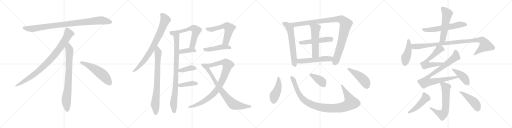
t = 0.00 s
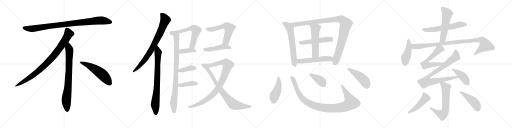
t = 5.26 s
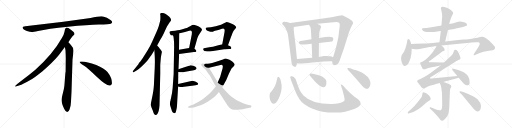
t = 10.52 s
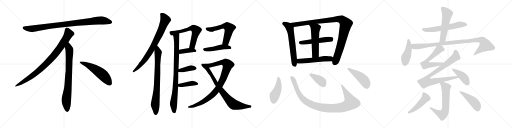
t = 15.78 s
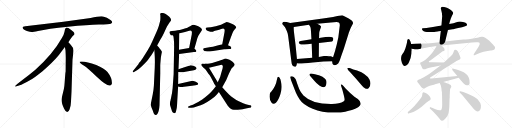
t = 21.04 s
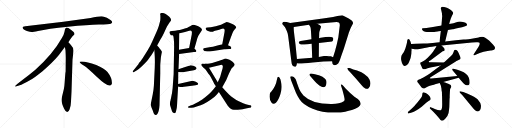
t = 26.30 s

The animated SVG that drew these frames (rendered in a browser with its animation timeline set to each time). Animation: 34 CSS @keyframes rules; one cycle of 26.30 s.

<svg version="1.1" viewBox="0 0 4096 1024" xmlns="http://www.w3.org/2000/svg">
  <g stroke="lightgray" stroke-dasharray="1,1" stroke-width="1" transform="scale(4, 4)">
    <line x1="0" y1="0" x2="256" y2="256"></line>
    <line x1="256" y1="0" x2="0" y2="256"></line>
    <line x1="128" y1="0" x2="128" y2="256"></line>
    <line x1="0" y1="128" x2="256" y2="128"></line>
    <line x1="256" y1="0" x2="512" y2="256"></line>
    <line x1="512" y1="0" x2="256" y2="256"></line>
    <line x1="384" y1="0" x2="384" y2="256"></line>
    <line x1="256" y1="128" x2="512" y2="128"></line>
    <line x1="512" y1="0" x2="768" y2="256"></line>
    <line x1="768" y1="0" x2="512" y2="256"></line>
    <line x1="640" y1="0" x2="640" y2="256"></line>
    <line x1="512" y1="128" x2="768" y2="128"></line>
    <line x1="768" y1="0" x2="1024" y2="256"></line>
    <line x1="1024" y1="0" x2="768" y2="256"></line>
    <line x1="896" y1="0" x2="896" y2="256"></line>
    <line x1="768" y1="128" x2="1024" y2="128"></line>
  </g>
<g transform="scale(1, -1) translate(0, -850)">
   <style type="text/css">
    @keyframes keyframes0 {
      from {
       stroke: black;
       stroke-dashoffset: 952;
       stroke-width: 128;
       }
       76% {
       animation-timing-function: step-end;
       stroke: black;
       stroke-dashoffset: 0;
       stroke-width: 128;
       }
       to {
       stroke: black;
       stroke-width: 1024;
       }
       }
       #make-me-a-hanzi-animation-0 {
         animation: keyframes0 1.024740s both;
         animation-delay: 0.000000s;
         animation-timing-function: linear;
       }
    @keyframes keyframes1 {
      from {
       stroke: black;
       stroke-dashoffset: 897;
       stroke-width: 128;
       }
       74% {
       animation-timing-function: step-end;
       stroke: black;
       stroke-dashoffset: 0;
       stroke-width: 128;
       }
       to {
       stroke: black;
       stroke-width: 1024;
       }
       }
       #make-me-a-hanzi-animation-1 {
         animation: keyframes1 0.979980s both;
         animation-delay: 1.024740s;
         animation-timing-function: linear;
       }
    @keyframes keyframes2 {
      from {
       stroke: black;
       stroke-dashoffset: 792;
       stroke-width: 128;
       }
       72% {
       animation-timing-function: step-end;
       stroke: black;
       stroke-dashoffset: 0;
       stroke-width: 128;
       }
       to {
       stroke: black;
       stroke-width: 1024;
       }
       }
       #make-me-a-hanzi-animation-2 {
         animation: keyframes2 0.894531s both;
         animation-delay: 2.004720s;
         animation-timing-function: linear;
       }
    @keyframes keyframes3 {
      from {
       stroke: black;
       stroke-dashoffset: 548;
       stroke-width: 128;
       }
       64% {
       animation-timing-function: step-end;
       stroke: black;
       stroke-dashoffset: 0;
       stroke-width: 128;
       }
       to {
       stroke: black;
       stroke-width: 1024;
       }
       }
       #make-me-a-hanzi-animation-3 {
         animation: keyframes3 0.695964s both;
         animation-delay: 2.899251s;
         animation-timing-function: linear;
       }
    @keyframes keyframes4 {
      from {
       stroke: black;
       stroke-dashoffset: 800;
       stroke-width: 128;
       }
       72% {
       animation-timing-function: step-end;
       stroke: black;
       stroke-dashoffset: 0;
       stroke-width: 128;
       }
       to {
       stroke: black;
       stroke-width: 1024;
       }
       }
       #make-me-a-hanzi-animation-4 {
         animation: keyframes4 0.901042s both;
         animation-delay: 3.595215s;
         animation-timing-function: linear;
       }
    @keyframes keyframes5 {
      from {
       stroke: black;
       stroke-dashoffset: 793;
       stroke-width: 128;
       }
       72% {
       animation-timing-function: step-end;
       stroke: black;
       stroke-dashoffset: 0;
       stroke-width: 128;
       }
       to {
       stroke: black;
       stroke-width: 1024;
       }
       }
       #make-me-a-hanzi-animation-5 {
         animation: keyframes5 0.895345s both;
         animation-delay: 4.496257s;
         animation-timing-function: linear;
       }
    @keyframes keyframes6 {
      from {
       stroke: black;
       stroke-dashoffset: 886;
       stroke-width: 128;
       }
       74% {
       animation-timing-function: step-end;
       stroke: black;
       stroke-dashoffset: 0;
       stroke-width: 128;
       }
       to {
       stroke: black;
       stroke-width: 1024;
       }
       }
       #make-me-a-hanzi-animation-6 {
         animation: keyframes6 0.971029s both;
         animation-delay: 5.391602s;
         animation-timing-function: linear;
       }
    @keyframes keyframes7 {
      from {
       stroke: black;
       stroke-dashoffset: 619;
       stroke-width: 128;
       }
       67% {
       animation-timing-function: step-end;
       stroke: black;
       stroke-dashoffset: 0;
       stroke-width: 128;
       }
       to {
       stroke: black;
       stroke-width: 1024;
       }
       }
       #make-me-a-hanzi-animation-7 {
         animation: keyframes7 0.753743s both;
         animation-delay: 6.362631s;
         animation-timing-function: linear;
       }
    @keyframes keyframes8 {
      from {
       stroke: black;
       stroke-dashoffset: 387;
       stroke-width: 128;
       }
       56% {
       animation-timing-function: step-end;
       stroke: black;
       stroke-dashoffset: 0;
       stroke-width: 128;
       }
       to {
       stroke: black;
       stroke-width: 1024;
       }
       }
       #make-me-a-hanzi-animation-8 {
         animation: keyframes8 0.564941s both;
         animation-delay: 7.116374s;
         animation-timing-function: linear;
       }
    @keyframes keyframes9 {
      from {
       stroke: black;
       stroke-dashoffset: 390;
       stroke-width: 128;
       }
       56% {
       animation-timing-function: step-end;
       stroke: black;
       stroke-dashoffset: 0;
       stroke-width: 128;
       }
       to {
       stroke: black;
       stroke-width: 1024;
       }
       }
       #make-me-a-hanzi-animation-9 {
         animation: keyframes9 0.567383s both;
         animation-delay: 7.681315s;
         animation-timing-function: linear;
       }
    @keyframes keyframes10 {
      from {
       stroke: black;
       stroke-dashoffset: 401;
       stroke-width: 128;
       }
       57% {
       animation-timing-function: step-end;
       stroke: black;
       stroke-dashoffset: 0;
       stroke-width: 128;
       }
       to {
       stroke: black;
       stroke-width: 1024;
       }
       }
       #make-me-a-hanzi-animation-10 {
         animation: keyframes10 0.576335s both;
         animation-delay: 8.248698s;
         animation-timing-function: linear;
       }
    @keyframes keyframes11 {
      from {
       stroke: black;
       stroke-dashoffset: 581;
       stroke-width: 128;
       }
       65% {
       animation-timing-function: step-end;
       stroke: black;
       stroke-dashoffset: 0;
       stroke-width: 128;
       }
       to {
       stroke: black;
       stroke-width: 1024;
       }
       }
       #make-me-a-hanzi-animation-11 {
         animation: keyframes11 0.722819s both;
         animation-delay: 8.825033s;
         animation-timing-function: linear;
       }
    @keyframes keyframes12 {
      from {
       stroke: black;
       stroke-dashoffset: 468;
       stroke-width: 128;
       }
       60% {
       animation-timing-function: step-end;
       stroke: black;
       stroke-dashoffset: 0;
       stroke-width: 128;
       }
       to {
       stroke: black;
       stroke-width: 1024;
       }
       }
       #make-me-a-hanzi-animation-12 {
         animation: keyframes12 0.630859s both;
         animation-delay: 9.547852s;
         animation-timing-function: linear;
       }
    @keyframes keyframes13 {
      from {
       stroke: black;
       stroke-dashoffset: 927;
       stroke-width: 128;
       }
       75% {
       animation-timing-function: step-end;
       stroke: black;
       stroke-dashoffset: 0;
       stroke-width: 128;
       }
       to {
       stroke: black;
       stroke-width: 1024;
       }
       }
       #make-me-a-hanzi-animation-13 {
         animation: keyframes13 1.004395s both;
         animation-delay: 10.178711s;
         animation-timing-function: linear;
       }
    @keyframes keyframes14 {
      from {
       stroke: black;
       stroke-dashoffset: 800;
       stroke-width: 128;
       }
       72% {
       animation-timing-function: step-end;
       stroke: black;
       stroke-dashoffset: 0;
       stroke-width: 128;
       }
       to {
       stroke: black;
       stroke-width: 1024;
       }
       }
       #make-me-a-hanzi-animation-14 {
         animation: keyframes14 0.901042s both;
         animation-delay: 11.183106s;
         animation-timing-function: linear;
       }
    @keyframes keyframes15 {
      from {
       stroke: black;
       stroke-dashoffset: 620;
       stroke-width: 128;
       }
       67% {
       animation-timing-function: step-end;
       stroke: black;
       stroke-dashoffset: 0;
       stroke-width: 128;
       }
       to {
       stroke: black;
       stroke-width: 1024;
       }
       }
       #make-me-a-hanzi-animation-15 {
         animation: keyframes15 0.754557s both;
         animation-delay: 12.084148s;
         animation-timing-function: linear;
       }
    @keyframes keyframes16 {
      from {
       stroke: black;
       stroke-dashoffset: 1036;
       stroke-width: 128;
       }
       77% {
       animation-timing-function: step-end;
       stroke: black;
       stroke-dashoffset: 0;
       stroke-width: 128;
       }
       to {
       stroke: black;
       stroke-width: 1024;
       }
       }
       #make-me-a-hanzi-animation-16 {
         animation: keyframes16 1.093099s both;
         animation-delay: 12.838705s;
         animation-timing-function: linear;
       }
    @keyframes keyframes17 {
      from {
       stroke: black;
       stroke-dashoffset: 509;
       stroke-width: 128;
       }
       62% {
       animation-timing-function: step-end;
       stroke: black;
       stroke-dashoffset: 0;
       stroke-width: 128;
       }
       to {
       stroke: black;
       stroke-width: 1024;
       }
       }
       #make-me-a-hanzi-animation-17 {
         animation: keyframes17 0.664225s both;
         animation-delay: 13.931804s;
         animation-timing-function: linear;
       }
    @keyframes keyframes18 {
      from {
       stroke: black;
       stroke-dashoffset: 539;
       stroke-width: 128;
       }
       64% {
       animation-timing-function: step-end;
       stroke: black;
       stroke-dashoffset: 0;
       stroke-width: 128;
       }
       to {
       stroke: black;
       stroke-width: 1024;
       }
       }
       #make-me-a-hanzi-animation-18 {
         animation: keyframes18 0.688639s both;
         animation-delay: 14.596029s;
         animation-timing-function: linear;
       }
    @keyframes keyframes19 {
      from {
       stroke: black;
       stroke-dashoffset: 539;
       stroke-width: 128;
       }
       64% {
       animation-timing-function: step-end;
       stroke: black;
       stroke-dashoffset: 0;
       stroke-width: 128;
       }
       to {
       stroke: black;
       stroke-width: 1024;
       }
       }
       #make-me-a-hanzi-animation-19 {
         animation: keyframes19 0.688639s both;
         animation-delay: 15.284668s;
         animation-timing-function: linear;
       }
    @keyframes keyframes20 {
      from {
       stroke: black;
       stroke-dashoffset: 447;
       stroke-width: 128;
       }
       59% {
       animation-timing-function: step-end;
       stroke: black;
       stroke-dashoffset: 0;
       stroke-width: 128;
       }
       to {
       stroke: black;
       stroke-width: 1024;
       }
       }
       #make-me-a-hanzi-animation-20 {
         animation: keyframes20 0.613770s both;
         animation-delay: 15.973307s;
         animation-timing-function: linear;
       }
    @keyframes keyframes21 {
      from {
       stroke: black;
       stroke-dashoffset: 1027;
       stroke-width: 128;
       }
       77% {
       animation-timing-function: step-end;
       stroke: black;
       stroke-dashoffset: 0;
       stroke-width: 128;
       }
       to {
       stroke: black;
       stroke-width: 1024;
       }
       }
       #make-me-a-hanzi-animation-21 {
         animation: keyframes21 1.085775s both;
         animation-delay: 16.587077s;
         animation-timing-function: linear;
       }
    @keyframes keyframes22 {
      from {
       stroke: black;
       stroke-dashoffset: 385;
       stroke-width: 128;
       }
       56% {
       animation-timing-function: step-end;
       stroke: black;
       stroke-dashoffset: 0;
       stroke-width: 128;
       }
       to {
       stroke: black;
       stroke-width: 1024;
       }
       }
       #make-me-a-hanzi-animation-22 {
         animation: keyframes22 0.563314s both;
         animation-delay: 17.672852s;
         animation-timing-function: linear;
       }
    @keyframes keyframes23 {
      from {
       stroke: black;
       stroke-dashoffset: 468;
       stroke-width: 128;
       }
       60% {
       animation-timing-function: step-end;
       stroke: black;
       stroke-dashoffset: 0;
       stroke-width: 128;
       }
       to {
       stroke: black;
       stroke-width: 1024;
       }
       }
       #make-me-a-hanzi-animation-23 {
         animation: keyframes23 0.630859s both;
         animation-delay: 18.236166s;
         animation-timing-function: linear;
       }
    @keyframes keyframes24 {
      from {
       stroke: black;
       stroke-dashoffset: 600;
       stroke-width: 128;
       }
       66% {
       animation-timing-function: step-end;
       stroke: black;
       stroke-dashoffset: 0;
       stroke-width: 128;
       }
       to {
       stroke: black;
       stroke-width: 1024;
       }
       }
       #make-me-a-hanzi-animation-24 {
         animation: keyframes24 0.738281s both;
         animation-delay: 18.867025s;
         animation-timing-function: linear;
       }
    @keyframes keyframes25 {
      from {
       stroke: black;
       stroke-dashoffset: 547;
       stroke-width: 128;
       }
       64% {
       animation-timing-function: step-end;
       stroke: black;
       stroke-dashoffset: 0;
       stroke-width: 128;
       }
       to {
       stroke: black;
       stroke-width: 1024;
       }
       }
       #make-me-a-hanzi-animation-25 {
         animation: keyframes25 0.695150s both;
         animation-delay: 19.605306s;
         animation-timing-function: linear;
       }
    @keyframes keyframes26 {
      from {
       stroke: black;
       stroke-dashoffset: 455;
       stroke-width: 128;
       }
       60% {
       animation-timing-function: step-end;
       stroke: black;
       stroke-dashoffset: 0;
       stroke-width: 128;
       }
       to {
       stroke: black;
       stroke-width: 1024;
       }
       }
       #make-me-a-hanzi-animation-26 {
         animation: keyframes26 0.620280s both;
         animation-delay: 20.300456s;
         animation-timing-function: linear;
       }
    @keyframes keyframes27 {
      from {
       stroke: black;
       stroke-dashoffset: 987;
       stroke-width: 128;
       }
       76% {
       animation-timing-function: step-end;
       stroke: black;
       stroke-dashoffset: 0;
       stroke-width: 128;
       }
       to {
       stroke: black;
       stroke-width: 1024;
       }
       }
       #make-me-a-hanzi-animation-27 {
         animation: keyframes27 1.053223s both;
         animation-delay: 20.920736s;
         animation-timing-function: linear;
       }
    @keyframes keyframes28 {
      from {
       stroke: black;
       stroke-dashoffset: 598;
       stroke-width: 128;
       }
       66% {
       animation-timing-function: step-end;
       stroke: black;
       stroke-dashoffset: 0;
       stroke-width: 128;
       }
       to {
       stroke: black;
       stroke-width: 1024;
       }
       }
       #make-me-a-hanzi-animation-28 {
         animation: keyframes28 0.736654s both;
         animation-delay: 21.973959s;
         animation-timing-function: linear;
       }
    @keyframes keyframes29 {
      from {
       stroke: black;
       stroke-dashoffset: 880;
       stroke-width: 128;
       }
       74% {
       animation-timing-function: step-end;
       stroke: black;
       stroke-dashoffset: 0;
       stroke-width: 128;
       }
       to {
       stroke: black;
       stroke-width: 1024;
       }
       }
       #make-me-a-hanzi-animation-29 {
         animation: keyframes29 0.966146s both;
         animation-delay: 22.710613s;
         animation-timing-function: linear;
       }
    @keyframes keyframes30 {
      from {
       stroke: black;
       stroke-dashoffset: 415;
       stroke-width: 128;
       }
       57% {
       animation-timing-function: step-end;
       stroke: black;
       stroke-dashoffset: 0;
       stroke-width: 128;
       }
       to {
       stroke: black;
       stroke-width: 1024;
       }
       }
       #make-me-a-hanzi-animation-30 {
         animation: keyframes30 0.587728s both;
         animation-delay: 23.676759s;
         animation-timing-function: linear;
       }
    @keyframes keyframes31 {
      from {
       stroke: black;
       stroke-dashoffset: 645;
       stroke-width: 128;
       }
       68% {
       animation-timing-function: step-end;
       stroke: black;
       stroke-dashoffset: 0;
       stroke-width: 128;
       }
       to {
       stroke: black;
       stroke-width: 1024;
       }
       }
       #make-me-a-hanzi-animation-31 {
         animation: keyframes31 0.774902s both;
         animation-delay: 24.264487s;
         animation-timing-function: linear;
       }
    @keyframes keyframes32 {
      from {
       stroke: black;
       stroke-dashoffset: 476;
       stroke-width: 128;
       }
       61% {
       animation-timing-function: step-end;
       stroke: black;
       stroke-dashoffset: 0;
       stroke-width: 128;
       }
       to {
       stroke: black;
       stroke-width: 1024;
       }
       }
       #make-me-a-hanzi-animation-32 {
         animation: keyframes32 0.637370s both;
         animation-delay: 25.039389s;
         animation-timing-function: linear;
       }
    @keyframes keyframes33 {
      from {
       stroke: black;
       stroke-dashoffset: 453;
       stroke-width: 128;
       }
       60% {
       animation-timing-function: step-end;
       stroke: black;
       stroke-dashoffset: 0;
       stroke-width: 128;
       }
       to {
       stroke: black;
       stroke-width: 1024;
       }
       }
       #make-me-a-hanzi-animation-33 {
         animation: keyframes33 0.618652s both;
         animation-delay: 25.676759s;
         animation-timing-function: linear;
       }
</style>
<path d="M 725.0 705.5 L 507.0 676.5 L 202.0 639.5 Q 169.0 636.5 186.0 618.5 Q 194.0 611.5 215.0 602.5 Q 243.0 594.5 252.0 593.5 Q 262.0 592.5 304.0 601.5 Q 382.0 620.5 544.0 636.5 Q 706.0 651.5 791.0 653.5 Q 876.0 655.5 886.0 660.5 Q 908.0 670.5 887.0 687.5 Q 855.0 714.5 824.0 718.5 Q 794.0 722.5 725.0 705.5 Z" fill="lightgray"></path> 
<path d="M 547.0 511.5 Q 575.0 554.5 582.0 561.5 L 593.0 571.5 Q 596.0 574.5 596.0 580.5 Q 596.0 585.5 589.0 593.5 Q 571.0 610.5 547.0 625.5 Q 536.0 630.5 532.0 629.5 L 527.0 626.5 Q 525.0 625.5 523.0 621.5 Q 521.0 616.5 520.0 615.5 L 516.0 595.5 Q 513.0 576.5 495.0 545.5 Q 423.0 417.5 283.0 291.5 Q 234.0 250.5 179.0 209.5 Q 125.0 168.5 123.0 163.5 Q 116.0 153.5 133.0 159.5 L 158.0 167.5 Q 178.0 172.5 246.0 211.5 Q 267.0 222.5 340.0 280.5 Q 421.0 348.5 471.0 409.5 L 519.0 473.5 L 547.0 511.5 Z" fill="lightgray"></path> 
<path d="M 572.0 115.5 L 580.0 371.5 L 586.0 423.5 Q 588.0 439.5 588.0 446.5 Q 588.0 467.5 570.0 485.5 Q 568.0 490.5 547.0 511.5 C 526.0 533.5 514.0 503.5 519.0 473.5 L 524.0 445.5 Q 526.0 404.5 526.0 383.5 L 525.0 277.5 Q 523.0 271.5 521.0 241.5 L 517.0 188.5 Q 515.0 155.5 511.0 137.5 L 496.0 75.5 Q 488.0 47.5 497.0 22.5 L 499.0 13.5 Q 501.0 7.5 513.0 -19.5 Q 526.0 -46.5 538.0 -45.5 Q 550.0 -44.5 557.0 -23.5 L 565.0 6.5 Q 568.0 29.5 569.0 57.5 L 572.0 115.5 Z" fill="lightgray"></path> 
<path d="M 637.0 354.5 Q 640.0 343.5 670.0 325.5 Q 700.0 306.5 776.0 233.5 Q 853.0 160.5 880.0 165.5 Q 890.0 166.5 895.0 180.5 Q 899.0 224.5 860.0 274.5 Q 835.0 304.5 770.0 330.5 Q 687.0 361.5 649.0 358.5 Q 636.0 358.5 637.0 354.5 Z" fill="lightgray"></path> 
<path d="M 1257.0 486.0 L 1282.0 532.0 Q 1299.0 559.0 1309.0 580.0 L 1330.0 627.0 Q 1336.0 643.0 1346.0 655.0 Q 1347.0 659.0 1359.0 675.0 Q 1368.0 683.0 1368.0 688.0 Q 1370.0 695.0 1364.0 705.0 Q 1356.0 716.0 1342.0 726.0 Q 1321.0 741.0 1317.0 742.0 Q 1311.0 745.0 1299.0 747.0 Q 1294.0 747.0 1286.0 745.0 Q 1282.0 744.0 1281.0 737.0 L 1283.0 729.0 L 1283.0 717.0 Q 1284.0 710.0 1282.0 687.0 L 1271.0 645.0 Q 1264.0 622.0 1250.0 590.0 L 1217.0 517.0 Q 1200.0 478.0 1179.0 445.0 L 1141.0 385.0 L 1127.0 365.0 Q 1125.0 361.0 1121.0 357.0 L 1113.0 348.0 L 1107.0 337.0 L 1065.0 285.0 Q 1060.0 279.0 1063.0 274.0 Q 1064.0 269.0 1072.0 274.0 L 1099.0 291.0 Q 1108.0 296.0 1131.0 317.0 Q 1150.0 335.0 1171.0 357.0 Q 1182.0 368.0 1204.0 401.0 Q 1209.0 405.0 1235.0 449.0 L 1257.0 486.0 Z" fill="lightgray"></path> 
<path d="M 1272.0 471.0 L 1257.0 486.0 C 1236.0 507.0 1233.0 479.0 1235.0 449.0 L 1238.0 399.0 Q 1240.0 361.0 1238.0 311.0 L 1231.0 165.0 Q 1229.0 134.0 1222.0 96.0 L 1205.0 12.0 L 1212.0 -10.0 L 1222.0 -34.0 Q 1229.0 -57.0 1233.0 -61.0 Q 1240.0 -71.0 1246.0 -70.0 Q 1253.0 -70.0 1260.0 -60.0 Q 1266.0 -52.0 1271.0 -29.0 Q 1275.0 -8.0 1276.0 9.0 L 1282.0 263.0 L 1282.0 327.0 Q 1282.0 337.0 1285.0 369.0 Q 1286.0 392.0 1291.0 415.0 L 1295.0 435.0 Q 1296.0 436.0 1287.0 450.0 L 1274.0 467.0 L 1272.0 471.0 Z" fill="lightgray"></path> 
<path d="M 1383.0 568.0 Q 1387.0 566.0 1389.0 548.0 Q 1393.0 520.0 1393.0 477.0 L 1389.0 256.0 L 1381.0 145.0 Q 1378.0 112.0 1369.0 71.0 L 1365.0 53.0 Q 1364.0 45.0 1362.0 40.0 L 1361.0 35.0 Q 1358.0 16.0 1362.0 4.0 L 1371.0 -24.0 Q 1376.0 -43.0 1381.0 -48.0 L 1390.0 -54.0 Q 1396.0 -56.0 1397.0 -55.0 Q 1398.0 -56.0 1403.0 -52.0 Q 1406.0 -50.0 1409.0 -35.0 L 1414.0 -13.0 Q 1416.0 -4.0 1418.0 42.0 L 1425.0 159.0 L 1425.0 178.0 L 1426.0 274.0 L 1428.0 297.0 L 1433.0 419.0 L 1432.0 453.0 L 1435.0 585.0 C 1436.0 615.0 1374.0 597.0 1383.0 568.0 Z" fill="lightgray"></path> 
<path d="M 1485.0 624.0 L 1446.0 613.0 Q 1431.0 609.0 1375.0 602.0 Q 1360.0 600.0 1357.0 596.0 Q 1351.0 591.0 1364.0 573.0 Q 1367.0 569.0 1373.0 569.0 Q 1383.0 569.0 1383.0 568.0 C 1405.0 566.0 1406.0 579.0 1435.0 585.0 L 1455.0 589.0 Q 1459.0 589.0 1480.0 595.0 Q 1493.0 598.0 1507.0 603.0 Q 1525.0 608.0 1529.0 604.0 Q 1534.0 601.0 1535.0 594.0 Q 1536.0 593.0 1534.0 574.0 L 1513.0 467.0 C 1507.0 438.0 1547.0 432.0 1555.0 461.0 L 1576.0 535.0 Q 1578.0 545.0 1588.0 566.0 L 1610.0 601.0 Q 1617.0 608.0 1615.0 616.0 Q 1616.0 622.0 1600.0 633.0 Q 1587.0 643.0 1570.0 647.0 Q 1554.0 653.0 1545.0 652.0 L 1534.0 649.0 L 1521.0 640.0 Q 1507.0 632.0 1499.0 629.0 Q 1495.0 627.0 1485.0 624.0 Z" fill="lightgray"></path> 
<path d="M 1433.0 419.0 L 1551.0 434.0 Q 1568.0 434.0 1570.0 439.0 Q 1572.0 445.0 1568.0 449.0 Q 1565.0 456.0 1555.0 461.0 C 1537.0 471.0 1537.0 471.0 1513.0 467.0 L 1432.0 453.0 C 1402.0 448.0 1403.0 415.0 1433.0 419.0 Z" fill="lightgray"></path> 
<path d="M 1426.0 274.0 L 1443.0 273.0 Q 1453.0 271.0 1462.0 273.0 L 1505.0 280.0 L 1528.0 285.0 Q 1556.0 289.0 1563.0 293.0 L 1572.0 301.0 Q 1573.0 302.0 1570.0 311.0 Q 1566.0 318.0 1551.0 323.0 Q 1533.0 329.0 1524.0 328.0 L 1516.0 325.0 Q 1515.0 324.0 1513.0 324.0 L 1463.0 309.0 Q 1459.0 307.0 1457.0 307.0 L 1428.0 297.0 C 1400.0 287.0 1396.0 276.0 1426.0 274.0 Z" fill="lightgray"></path> 
<path d="M 1425.0 159.0 L 1440.0 155.0 Q 1448.0 153.0 1472.0 156.0 L 1536.0 165.0 Q 1571.0 169.0 1580.0 172.0 Q 1584.0 174.0 1585.0 178.0 Q 1586.0 181.0 1582.0 187.0 Q 1568.0 196.0 1561.0 199.0 Q 1544.0 205.0 1540.0 205.0 L 1425.0 178.0 C 1396.0 171.0 1396.0 167.0 1425.0 159.0 Z" fill="lightgray"></path> 
<path d="M 1796.0 593.0 L 1778.0 497.0 C 1772.0 468.0 1814.0 461.0 1824.0 489.0 L 1850.0 560.0 Q 1850.0 562.0 1852.0 565.0 L 1860.0 587.0 Q 1867.0 603.0 1877.0 614.0 L 1889.0 629.0 Q 1891.0 637.0 1883.0 643.0 Q 1875.0 650.0 1863.0 656.0 L 1835.0 669.0 Q 1819.0 674.0 1809.0 673.0 Q 1800.0 670.0 1792.0 665.0 L 1768.0 653.0 Q 1747.0 646.0 1726.0 641.0 L 1686.0 633.0 L 1660.0 631.0 Q 1647.0 629.0 1646.0 626.0 Q 1644.0 620.0 1648.0 614.0 Q 1651.0 606.0 1670.0 601.0 Q 1688.0 596.0 1697.0 597.0 Q 1701.0 596.0 1710.0 601.0 L 1720.0 604.0 Q 1728.0 607.0 1738.0 609.0 Q 1756.0 612.0 1764.0 617.0 Q 1786.0 625.0 1790.0 621.0 Q 1797.0 618.0 1797.0 611.0 Q 1798.0 611.0 1796.0 593.0 Z" fill="lightgray"></path> 
<path d="M 1778.0 497.0 L 1732.0 485.0 Q 1698.0 476.0 1687.0 475.0 L 1641.0 467.0 Q 1628.0 466.0 1626.0 461.0 Q 1624.0 457.0 1626.0 452.0 Q 1629.0 446.0 1637.0 443.0 Q 1647.0 440.0 1657.0 439.0 Q 1672.0 438.0 1679.0 439.0 L 1793.0 456.0 Q 1797.0 457.0 1801.0 457.0 L 1834.0 458.0 Q 1848.0 459.0 1850.0 463.0 Q 1852.0 468.0 1847.0 476.0 Q 1839.0 484.0 1824.0 489.0 L 1778.0 497.0 Z" fill="lightgray"></path> 
<path d="M 1727.0 160.0 L 1708.0 137.0 Q 1689.0 114.0 1670.0 96.0 Q 1648.0 76.0 1618.0 55.0 Q 1586.0 34.0 1566.0 25.0 Q 1542.0 12.0 1524.0 7.0 L 1511.0 1.0 Q 1503.0 -2.0 1505.0 -7.0 Q 1507.0 -14.0 1513.0 -12.0 L 1530.0 -11.0 Q 1545.0 -12.0 1574.0 -1.0 Q 1609.0 10.0 1629.0 19.0 Q 1650.0 29.0 1685.0 53.0 Q 1718.0 75.0 1729.0 89.0 Q 1736.0 96.0 1751.0 115.0 L 1778.0 152.0 L 1810.0 210.0 L 1832.0 263.0 Q 1846.0 292.0 1852.0 303.0 Q 1861.0 313.0 1866.0 317.0 Q 1875.0 324.0 1877.0 332.0 Q 1878.0 339.0 1868.0 349.0 Q 1862.0 357.0 1849.0 365.0 Q 1835.0 374.0 1824.0 377.0 Q 1810.0 383.0 1804.0 382.0 Q 1798.0 381.0 1784.0 375.0 Q 1765.0 368.0 1748.0 363.0 L 1710.0 351.0 Q 1701.0 347.0 1677.0 343.0 Q 1658.0 339.0 1646.0 340.0 C 1616.0 338.0 1643.0 302.0 1672.0 309.0 L 1764.0 330.0 Q 1775.0 333.0 1779.0 329.0 Q 1784.0 326.0 1782.0 313.0 Q 1782.0 304.0 1774.0 281.0 L 1761.0 235.0 L 1742.0 193.0 L 1727.0 160.0 Z" fill="lightgray"></path> 
<path d="M 1751.0 115.0 L 1822.0 5.0 Q 1838.0 -14.0 1846.0 -19.0 Q 1857.0 -25.0 1870.0 -27.0 Q 1881.0 -30.0 1902.0 -28.0 Q 1927.0 -26.0 1941.0 -23.0 Q 1957.0 -21.0 1976.0 -16.0 L 1996.0 -11.0 Q 2002.0 -11.0 2008.0 -7.0 Q 2012.0 -4.0 2011.0 0.0 Q 2011.0 8.0 2000.0 9.0 L 1982.0 13.0 Q 1970.0 14.0 1945.0 25.0 L 1906.0 42.0 Q 1891.0 50.0 1873.0 63.0 Q 1841.0 86.0 1834.0 93.0 L 1805.0 122.0 L 1785.0 144.0 Q 1780.0 149.0 1778.0 152.0 L 1742.0 193.0 L 1672.0 309.0 C 1657.0 335.0 1654.0 339.0 1646.0 340.0 Q 1634.0 340.0 1630.0 341.0 Q 1621.0 343.0 1617.0 341.0 Q 1612.0 339.0 1611.0 337.0 Q 1609.0 331.0 1612.0 327.0 Q 1615.0 322.0 1626.0 311.0 Q 1635.0 304.0 1646.0 293.0 L 1666.0 263.0 L 1679.0 246.0 L 1688.0 231.0 L 1708.0 192.0 Q 1709.0 184.0 1727.0 160.0 L 1751.0 115.0 Z" fill="lightgray"></path> 
<path d="M 2375.5 379.0 L 2364.5 491.0 L 2355.5 562.0 Q 2347.5 621.0 2350.5 635.0 C 2352.5 659.0 2350.5 660.0 2321.5 667.0 L 2293.5 674.0 Q 2270.5 679.0 2264.5 674.0 Q 2256.5 665.0 2257.5 661.0 Q 2258.5 656.0 2268.5 647.0 Q 2279.5 638.0 2287.5 618.0 Q 2296.5 598.0 2299.5 588.0 Q 2303.5 578.0 2308.5 537.0 L 2331.5 357.0 Q 2333.5 325.0 2352.5 319.0 Q 2361.5 313.0 2367.5 319.0 Q 2373.5 324.0 2375.5 344.0 L 2375.5 379.0 Z" fill="lightgray"></path> 
<path d="M 2718.5 648.0 L 2706.5 551.0 L 2693.5 493.0 Q 2681.5 443.0 2664.5 393.0 L 2656.5 361.0 L 2658.5 352.0 Q 2657.5 346.0 2661.5 338.0 Q 2677.5 317.0 2705.5 342.0 Q 2710.5 349.0 2718.5 368.0 Q 2733.5 415.0 2750.5 461.0 L 2790.5 589.0 Q 2804.5 630.0 2814.5 645.0 Q 2824.5 660.0 2824.5 664.0 Q 2824.5 684.0 2789.5 702.0 L 2758.5 718.0 Q 2745.5 726.0 2737.5 728.0 Q 2728.5 728.0 2710.5 724.0 Q 2693.5 719.0 2664.5 715.0 L 2583.5 702.0 L 2321.5 667.0 C 2291.5 663.0 2320.5 631.0 2350.5 635.0 L 2471.5 652.0 L 2538.5 660.0 L 2647.5 670.0 Q 2702.5 676.0 2710.5 671.0 Q 2718.5 665.0 2718.5 648.0 Z" fill="lightgray"></path> 
<path d="M 2551.5 507.0 L 2656.5 519.0 Q 2666.5 523.0 2666.5 540.0 Q 2667.5 569.0 2565.5 548.0 Q 2554.5 546.0 2552.5 545.0 L 2491.5 537.0 L 2405.5 523.0 Q 2390.5 520.0 2390.5 512.0 Q 2390.5 496.0 2408.5 494.0 Q 2417.5 493.0 2434.5 495.0 Q 2451.5 497.0 2458.5 497.0 Q 2465.5 496.0 2493.5 500.0 L 2551.5 507.0 Z" fill="lightgray"></path> 
<path d="M 2550.5 394.0 L 2551.5 507.0 L 2552.5 545.0 L 2553.5 581.0 Q 2553.5 596.0 2561.5 616.0 Q 2569.5 635.0 2568.5 638.0 Q 2565.5 646.0 2538.5 660.0 C 2512.5 674.0 2454.5 677.0 2471.5 652.0 L 2479.5 640.0 Q 2483.5 635.0 2485.5 625.0 Q 2487.5 614.0 2491.5 537.0 L 2493.5 500.0 L 2497.5 389.0 C 2498.5 359.0 2550.5 364.0 2550.5 394.0 Z" fill="lightgray"></path> 
<path d="M 2664.5 393.0 L 2647.5 400.0 Q 2625.5 400.0 2615.5 402.0 Q 2606.5 404.0 2591.5 402.0 L 2550.5 394.0 L 2497.5 389.0 L 2375.5 379.0 C 2345.5 377.0 2345.5 349.0 2375.5 344.0 L 2387.5 342.0 Q 2408.5 340.0 2501.5 351.0 Q 2594.5 361.0 2656.5 361.0 C 2686.5 361.0 2692.5 382.0 2664.5 393.0 Z" fill="lightgray"></path> 
<path d="M 2247.5 198.0 Q 2245.5 216.0 2236.5 229.0 Q 2221.5 246.0 2216.5 218.0 Q 2206.5 158.0 2169.5 117.0 L 2161.5 108.0 Q 2156.5 100.0 2156.5 76.0 Q 2156.5 52.0 2171.5 31.0 Q 2186.5 9.0 2207.5 28.0 Q 2227.5 47.0 2243.5 98.0 Q 2260.5 149.0 2247.5 198.0 Z" fill="lightgray"></path> 
<path d="M 2766.5 141.0 L 2743.5 167.0 Q 2735.5 175.0 2731.5 175.0 Q 2723.5 175.0 2731.5 154.0 L 2739.5 130.0 L 2750.5 88.0 Q 2754.5 71.0 2756.5 59.0 Q 2758.5 46.0 2750.5 40.0 Q 2717.5 18.0 2655.5 18.0 Q 2498.5 16.0 2427.5 87.0 Q 2405.5 109.0 2394.5 136.0 Q 2384.5 162.0 2376.5 185.0 Q 2369.5 208.0 2364.5 219.0 Q 2347.5 245.0 2331.5 240.0 Q 2327.5 240.0 2324.5 239.0 Q 2321.5 238.0 2321.5 234.0 L 2325.5 218.0 Q 2328.5 206.0 2367.5 109.0 Q 2376.5 88.0 2397.5 55.0 Q 2423.5 13.0 2501.5 -19.0 Q 2580.5 -52.0 2680.5 -50.0 Q 2730.5 -50.0 2761.5 -43.0 Q 2938.5 -4.0 2862.5 58.0 L 2835.5 77.0 Q 2801.5 105.0 2766.5 141.0 Z" fill="lightgray"></path> 
<path d="M 2481.5 242.0 L 2512.5 206.0 Q 2535.5 179.0 2554.5 166.0 Q 2601.5 134.0 2610.5 178.0 Q 2616.5 205.0 2602.5 219.0 Q 2582.5 242.0 2551.5 249.0 L 2511.5 259.0 Q 2475.5 268.0 2475.5 252.0 Q 2475.5 248.0 2481.5 242.0 Z" fill="lightgray"></path> 
<path d="M 2826.5 294.0 L 2802.5 304.0 Q 2778.5 311.0 2778.5 300.0 Q 2777.5 298.0 2789.5 285.0 Q 2802.5 272.0 2848.5 221.0 L 2896.5 164.0 Q 2906.5 152.0 2922.5 143.0 Q 2939.5 133.0 2951.5 149.0 Q 2963.5 164.0 2963.5 182.0 Q 2963.5 200.0 2955.5 215.0 Q 2932.5 258.0 2856.5 286.0 L 2826.5 294.0 Z" fill="lightgray"></path> 
<path d="M 3583.5 611.0 L 3619.5 616.0 Q 3624.5 616.0 3665.5 626.0 Q 3701.5 632.0 3715.5 638.0 L 3731.5 644.0 Q 3738.5 646.0 3735.5 657.0 Q 3732.5 668.0 3712.5 673.0 Q 3692.5 678.0 3679.5 678.0 Q 3666.5 678.0 3645.5 671.0 Q 3624.5 664.0 3616.5 662.0 L 3593.5 659.0 L 3531.5 647.0 L 3511.5 642.0 L 3508.5 642.0 Q 3467.5 632.0 3411.5 627.0 L 3383.5 624.0 Q 3367.5 622.0 3382.0 607.0 Q 3396.5 592.0 3442.5 594.0 L 3469.5 594.0 Q 3470.5 594.0 3484.5 596.0 L 3499.5 598.0 Q 3508.5 600.0 3524.5 602.0 L 3526.5 603.0 L 3583.5 611.0 Z" fill="lightgray"></path> 
<path d="M 3561.5 518.0 L 3583.5 611.0 L 3593.5 659.0 L 3597.5 674.0 L 3606.5 703.0 L 3616.5 726.0 Q 3625.5 740.0 3625.5 748.0 Q 3620.5 767.0 3579.5 787.0 Q 3570.5 791.0 3553.5 794.0 Q 3536.5 797.0 3532.5 794.0 Q 3528.5 791.0 3526.5 785.0 L 3535.5 744.0 L 3537.5 720.0 L 3535.5 698.0 Q 3535.5 693.0 3533.5 671.0 L 3531.5 647.0 L 3526.5 603.0 L 3515.5 512.0 C 3511.5 482.0 3554.5 489.0 3561.5 518.0 Z" fill="lightgray"></path> 
<path d="M 3289.5 498.0 L 3283.5 518.0 L 3277.5 530.0 Q 3272.5 538.0 3269.5 538.0 Q 3257.5 538.0 3257.5 525.0 Q 3257.5 512.0 3251.5 492.0 L 3243.5 465.0 L 3235.5 445.0 Q 3229.5 431.0 3219.5 418.0 L 3212.5 406.0 Q 3206.5 388.0 3210.0 368.0 Q 3213.5 348.0 3222.0 335.0 Q 3230.5 322.0 3236.5 322.0 Q 3242.5 322.0 3255.5 330.0 Q 3266.5 341.0 3272.5 355.0 Q 3287.5 383.0 3291.5 422.0 L 3292.5 443.0 L 3293.5 446.0 L 3293.5 461.0 L 3289.5 498.0 Z" fill="lightgray"></path> 
<path d="M 3293.5 461.0 L 3319.5 456.0 Q 3344.5 456.0 3356.5 458.0 L 3396.5 466.0 Q 3443.5 477.0 3455.5 477.0 L 3491.5 482.0 L 3532.5 486.0 L 3775.5 510.0 L 3809.5 512.0 Q 3828.5 514.0 3833.5 510.0 Q 3843.5 499.0 3828.5 477.0 L 3793.5 423.0 Q 3786.5 412.0 3789.5 409.0 Q 3792.5 406.0 3800.5 410.0 L 3837.5 426.0 Q 3868.5 440.0 3900.5 442.0 L 3924.5 446.0 L 3930.5 446.0 L 3939.5 449.0 L 3952.5 452.0 Q 3958.5 456.0 3960.5 466.0 Q 3961.5 476.0 3943.5 494.0 L 3912.5 526.0 Q 3877.5 555.0 3858.5 556.0 Q 3851.5 557.0 3839.5 554.0 Q 3827.5 550.0 3818.5 548.0 L 3805.5 546.0 Q 3770.5 538.0 3747.5 537.0 Q 3723.5 535.0 3708.5 534.0 L 3646.5 528.0 L 3561.5 518.0 L 3515.5 512.0 L 3495.5 510.0 L 3461.5 507.0 Q 3409.5 502.0 3389.5 502.0 L 3327.5 500.0 Q 3305.5 500.0 3289.5 498.0 C 3259.5 496.0 3264.5 467.0 3293.5 461.0 Z" fill="lightgray"></path> 
<path d="M 3491.5 482.0 L 3487.5 472.0 L 3474.5 452.0 L 3472.5 450.0 Q 3472.5 448.0 3465.5 439.0 Q 3457.5 429.0 3451.5 420.0 Q 3444.5 411.0 3421.5 388.0 Q 3397.5 364.0 3381.5 358.0 Q 3365.5 352.0 3363.5 350.0 Q 3361.5 348.0 3361.5 343.0 L 3363.5 337.0 L 3371.5 320.0 Q 3378.5 300.0 3383.5 299.0 Q 3393.5 293.0 3410.5 301.0 Q 3427.5 308.0 3475.5 317.0 L 3524.5 326.0 C 3554.5 331.0 3581.5 350.0 3551.5 351.0 L 3451.5 353.0 L 3439.5 352.0 Q 3431.5 352.0 3430.5 354.0 Q 3429.5 356.0 3433.5 362.0 L 3442.5 367.0 L 3541.5 441.0 Q 3552.5 442.0 3554.5 444.0 Q 3555.5 446.0 3556.5 455.0 Q 3556.5 463.0 3548.5 470.0 L 3532.5 486.0 C 3511.5 507.0 3503.5 510.0 3491.5 482.0 Z" fill="lightgray"></path> 
<path d="M 3524.5 326.0 L 3444.5 267.0 Q 3441.5 264.0 3417.5 249.0 L 3383.5 228.0 Q 3375.5 224.0 3363.5 219.0 L 3347.5 212.0 L 3339.5 206.0 Q 3334.5 199.0 3340.5 193.0 Q 3346.5 187.0 3350.5 181.0 L 3365.5 160.0 Q 3373.5 148.0 3379.5 146.0 Q 3383.5 142.0 3390.5 142.0 Q 3397.5 142.0 3401.5 146.0 L 3415.5 154.0 Q 3430.5 163.0 3453.5 169.0 Q 3476.5 175.0 3480.5 177.0 L 3517.5 187.0 L 3545.5 194.0 L 3669.5 229.0 C 3698.5 237.0 3688.5 246.0 3658.5 243.0 L 3450.5 223.0 Q 3440.5 222.0 3438.5 224.0 Q 3438.5 228.0 3444.5 232.0 L 3649.5 360.0 L 3647.5 360.0 L 3660.5 366.0 L 3680.5 377.0 Q 3688.5 385.0 3677.5 406.0 Q 3671.5 424.0 3660.5 442.0 Q 3648.5 455.0 3635.5 451.0 Q 3632.5 448.0 3628.5 435.0 Q 3624.5 421.0 3617.5 413.0 L 3603.5 398.0 L 3551.5 351.0 L 3524.5 326.0 Z" fill="lightgray"></path> 
<path d="M 3669.5 229.0 L 3689.5 204.0 Q 3703.5 188.0 3711.5 180.0 Q 3726.5 167.0 3737.5 168.0 Q 3756.5 168.0 3757.0 189.0 Q 3757.5 210.0 3751.5 227.0 Q 3738.5 262.0 3686.5 282.0 Q 3659.5 293.0 3652.5 294.0 L 3627.5 301.0 Q 3621.5 302.0 3618.5 298.0 Q 3615.5 294.0 3621.5 286.0 L 3658.5 243.0 L 3669.5 229.0 Z" fill="lightgray"></path> 
<path d="M 3517.5 187.0 L 3526.5 166.0 L 3531.5 143.0 Q 3531.5 132.0 3535.5 112.0 Q 3535.5 89.0 3536.5 85.0 L 3537.5 15.0 Q 3537.5 -26.0 3525.5 -31.0 Q 3515.5 -37.0 3478.5 -22.0 L 3461.5 -14.0 L 3444.5 -7.0 Q 3440.5 -6.0 3438.5 -11.0 Q 3435.5 -15.0 3439.5 -18.0 L 3466.5 -44.0 L 3494.5 -74.0 Q 3507.5 -87.0 3516.5 -100.0 Q 3524.5 -112.0 3530.5 -114.0 Q 3543.5 -121.0 3563.5 -98.0 Q 3583.5 -75.0 3588.5 -53.0 Q 3592.5 -31.0 3594.5 -5.0 L 3596.5 64.0 L 3597.5 64.0 L 3597.5 87.0 L 3599.5 123.0 Q 3599.5 142.0 3605.5 147.0 Q 3610.5 151.0 3610.5 158.0 Q 3610.5 171.0 3590.5 178.0 L 3560.5 191.0 L 3545.5 194.0 C 3516.5 200.0 3511.5 201.0 3517.5 187.0 Z" fill="lightgray"></path> 
<path d="M 3267.5 -42.0 Q 3260.5 -46.0 3262.5 -53.0 Q 3264.5 -60.0 3273.5 -55.0 L 3294.5 -49.0 Q 3324.5 -42.0 3373.5 -4.0 L 3409.5 29.0 L 3428.5 42.0 Q 3441.5 49.0 3443.5 53.0 Q 3445.5 61.0 3445.0 65.0 Q 3444.5 69.0 3435.5 83.0 L 3423.5 95.0 Q 3417.5 101.0 3405.5 107.0 Q 3390.5 112.0 3387.5 111.5 Q 3384.5 111.0 3381.5 107.5 Q 3378.5 104.0 3378.0 93.0 Q 3377.5 82.0 3370.0 71.0 Q 3362.5 60.0 3337.5 29.0 Q 3309.5 -3.0 3305.5 -7.0 L 3279.5 -32.0 L 3267.5 -42.0 Z" fill="lightgray"></path> 
<path d="M 3697.5 91.0 L 3788.5 -19.0 Q 3796.5 -28.0 3803.5 -34.0 Q 3828.5 -51.0 3841.5 -28.0 Q 3848.5 -16.0 3847.5 5.5 Q 3846.5 27.0 3820.5 56.0 Q 3805.5 74.0 3736.5 103.0 L 3706.5 115.0 L 3690.5 119.0 Q 3679.5 122.0 3676.5 118.0 Q 3673.5 114.0 3681.5 106.0 L 3697.5 91.0 Z" fill="lightgray"></path> 
      <clipPath id="make-me-a-hanzi-clip-0">
      <path d="M 725.0 705.5 L 507.0 676.5 L 202.0 639.5 Q 169.0 636.5 186.0 618.5 Q 194.0 611.5 215.0 602.5 Q 243.0 594.5 252.0 593.5 Q 262.0 592.5 304.0 601.5 Q 382.0 620.5 544.0 636.5 Q 706.0 651.5 791.0 653.5 Q 876.0 655.5 886.0 660.5 Q 908.0 670.5 887.0 687.5 Q 855.0 714.5 824.0 718.5 Q 794.0 722.5 725.0 705.5 Z" fill="lightgray"></path>
      </clipPath>
      <path clip-path="url(#make-me-a-hanzi-clip-0)" d="M 194.0 628.5 L 216.0 621.5 L 273.0 621.5 L 502.0 654.5 L 785.0 685.5 L 824.0 686.5 L 884.0 674.5 " fill="none" id="make-me-a-hanzi-animation-0" stroke-dasharray="824 1648" stroke-linecap="round"></path>

      <clipPath id="make-me-a-hanzi-clip-1">
      <path d="M 547.0 511.5 Q 575.0 554.5 582.0 561.5 L 593.0 571.5 Q 596.0 574.5 596.0 580.5 Q 596.0 585.5 589.0 593.5 Q 571.0 610.5 547.0 625.5 Q 536.0 630.5 532.0 629.5 L 527.0 626.5 Q 525.0 625.5 523.0 621.5 Q 521.0 616.5 520.0 615.5 L 516.0 595.5 Q 513.0 576.5 495.0 545.5 Q 423.0 417.5 283.0 291.5 Q 234.0 250.5 179.0 209.5 Q 125.0 168.5 123.0 163.5 Q 116.0 153.5 133.0 159.5 L 158.0 167.5 Q 178.0 172.5 246.0 211.5 Q 267.0 222.5 340.0 280.5 Q 421.0 348.5 471.0 409.5 L 519.0 473.5 L 547.0 511.5 Z" fill="lightgray"></path>
      </clipPath>
      <path clip-path="url(#make-me-a-hanzi-clip-1)" d="M 537.0 616.5 L 550.0 579.5 L 546.0 570.5 L 500.0 496.5 L 420.0 391.5 L 318.0 290.5 L 263.0 246.5 L 128.0 162.5 " fill="none" id="make-me-a-hanzi-animation-1" stroke-dasharray="769 1538" stroke-linecap="round"></path>

      <clipPath id="make-me-a-hanzi-clip-2">
      <path d="M 572.0 115.5 L 580.0 371.5 L 586.0 423.5 Q 588.0 439.5 588.0 446.5 Q 588.0 467.5 570.0 485.5 Q 568.0 490.5 547.0 511.5 C 526.0 533.5 514.0 503.5 519.0 473.5 L 524.0 445.5 Q 526.0 404.5 526.0 383.5 L 525.0 277.5 Q 523.0 271.5 521.0 241.5 L 517.0 188.5 Q 515.0 155.5 511.0 137.5 L 496.0 75.5 Q 488.0 47.5 497.0 22.5 L 499.0 13.5 Q 501.0 7.5 513.0 -19.5 Q 526.0 -46.5 538.0 -45.5 Q 550.0 -44.5 557.0 -23.5 L 565.0 6.5 Q 568.0 29.5 569.0 57.5 L 572.0 115.5 Z" fill="lightgray"></path>
      </clipPath>
      <path clip-path="url(#make-me-a-hanzi-clip-2)" d="M 548.0 500.5 L 549.0 466.5 L 556.0 448.5 L 552.0 289.5 L 544.0 154.5 L 530.0 45.5 L 538.0 -32.5 " fill="none" id="make-me-a-hanzi-animation-2" stroke-dasharray="664 1328" stroke-linecap="round"></path>

      <clipPath id="make-me-a-hanzi-clip-3">
      <path d="M 637.0 354.5 Q 640.0 343.5 670.0 325.5 Q 700.0 306.5 776.0 233.5 Q 853.0 160.5 880.0 165.5 Q 890.0 166.5 895.0 180.5 Q 899.0 224.5 860.0 274.5 Q 835.0 304.5 770.0 330.5 Q 687.0 361.5 649.0 358.5 Q 636.0 358.5 637.0 354.5 Z" fill="lightgray"></path>
      </clipPath>
      <path clip-path="url(#make-me-a-hanzi-clip-3)" d="M 644.0 353.5 L 687.0 337.5 L 792.0 275.5 L 840.0 232.5 L 876.0 184.5 " fill="none" id="make-me-a-hanzi-animation-3" stroke-dasharray="420 840" stroke-linecap="round"></path>

      <clipPath id="make-me-a-hanzi-clip-4">
      <path d="M 1257.0 486.0 L 1282.0 532.0 Q 1299.0 559.0 1309.0 580.0 L 1330.0 627.0 Q 1336.0 643.0 1346.0 655.0 Q 1347.0 659.0 1359.0 675.0 Q 1368.0 683.0 1368.0 688.0 Q 1370.0 695.0 1364.0 705.0 Q 1356.0 716.0 1342.0 726.0 Q 1321.0 741.0 1317.0 742.0 Q 1311.0 745.0 1299.0 747.0 Q 1294.0 747.0 1286.0 745.0 Q 1282.0 744.0 1281.0 737.0 L 1283.0 729.0 L 1283.0 717.0 Q 1284.0 710.0 1282.0 687.0 L 1271.0 645.0 Q 1264.0 622.0 1250.0 590.0 L 1217.0 517.0 Q 1200.0 478.0 1179.0 445.0 L 1141.0 385.0 L 1127.0 365.0 Q 1125.0 361.0 1121.0 357.0 L 1113.0 348.0 L 1107.0 337.0 L 1065.0 285.0 Q 1060.0 279.0 1063.0 274.0 Q 1064.0 269.0 1072.0 274.0 L 1099.0 291.0 Q 1108.0 296.0 1131.0 317.0 Q 1150.0 335.0 1171.0 357.0 Q 1182.0 368.0 1204.0 401.0 Q 1209.0 405.0 1235.0 449.0 L 1257.0 486.0 Z" fill="lightgray"></path>
      </clipPath>
      <path clip-path="url(#make-me-a-hanzi-clip-4)" d="M 1292.0 736.0 L 1322.0 691.0 L 1276.0 577.0 L 1210.0 450.0 L 1171.0 391.0 L 1115.0 321.0 L 1068.0 279.0 " fill="none" id="make-me-a-hanzi-animation-4" stroke-dasharray="672 1344" stroke-linecap="round"></path>

      <clipPath id="make-me-a-hanzi-clip-5">
      <path d="M 1272.0 471.0 L 1257.0 486.0 C 1236.0 507.0 1233.0 479.0 1235.0 449.0 L 1238.0 399.0 Q 1240.0 361.0 1238.0 311.0 L 1231.0 165.0 Q 1229.0 134.0 1222.0 96.0 L 1205.0 12.0 L 1212.0 -10.0 L 1222.0 -34.0 Q 1229.0 -57.0 1233.0 -61.0 Q 1240.0 -71.0 1246.0 -70.0 Q 1253.0 -70.0 1260.0 -60.0 Q 1266.0 -52.0 1271.0 -29.0 Q 1275.0 -8.0 1276.0 9.0 L 1282.0 263.0 L 1282.0 327.0 Q 1282.0 337.0 1285.0 369.0 Q 1286.0 392.0 1291.0 415.0 L 1295.0 435.0 Q 1296.0 436.0 1287.0 450.0 L 1274.0 467.0 L 1272.0 471.0 Z" fill="lightgray"></path>
      </clipPath>
      <path clip-path="url(#make-me-a-hanzi-clip-5)" d="M 1256.0 478.0 L 1265.0 425.0 L 1258.0 208.0 L 1241.0 14.0 L 1245.0 -57.0 " fill="none" id="make-me-a-hanzi-animation-5" stroke-dasharray="665 1330" stroke-linecap="round"></path>

      <clipPath id="make-me-a-hanzi-clip-6">
      <path d="M 1383.0 568.0 Q 1387.0 566.0 1389.0 548.0 Q 1393.0 520.0 1393.0 477.0 L 1389.0 256.0 L 1381.0 145.0 Q 1378.0 112.0 1369.0 71.0 L 1365.0 53.0 Q 1364.0 45.0 1362.0 40.0 L 1361.0 35.0 Q 1358.0 16.0 1362.0 4.0 L 1371.0 -24.0 Q 1376.0 -43.0 1381.0 -48.0 L 1390.0 -54.0 Q 1396.0 -56.0 1397.0 -55.0 Q 1398.0 -56.0 1403.0 -52.0 Q 1406.0 -50.0 1409.0 -35.0 L 1414.0 -13.0 Q 1416.0 -4.0 1418.0 42.0 L 1425.0 159.0 L 1425.0 178.0 L 1426.0 274.0 L 1428.0 297.0 L 1433.0 419.0 L 1432.0 453.0 L 1435.0 585.0 C 1436.0 615.0 1374.0 597.0 1383.0 568.0 Z" fill="lightgray"></path>
      </clipPath>
      <path clip-path="url(#make-me-a-hanzi-clip-6)" d="M 1430.0 578.0 L 1411.0 554.0 L 1407.0 226.0 L 1388.0 24.0 L 1395.0 -44.0 " fill="none" id="make-me-a-hanzi-animation-6" stroke-dasharray="758 1516" stroke-linecap="round"></path>

      <clipPath id="make-me-a-hanzi-clip-7">
      <path d="M 1485.0 624.0 L 1446.0 613.0 Q 1431.0 609.0 1375.0 602.0 Q 1360.0 600.0 1357.0 596.0 Q 1351.0 591.0 1364.0 573.0 Q 1367.0 569.0 1373.0 569.0 Q 1383.0 569.0 1383.0 568.0 C 1405.0 566.0 1406.0 579.0 1435.0 585.0 L 1455.0 589.0 Q 1459.0 589.0 1480.0 595.0 Q 1493.0 598.0 1507.0 603.0 Q 1525.0 608.0 1529.0 604.0 Q 1534.0 601.0 1535.0 594.0 Q 1536.0 593.0 1534.0 574.0 L 1513.0 467.0 C 1507.0 438.0 1547.0 432.0 1555.0 461.0 L 1576.0 535.0 Q 1578.0 545.0 1588.0 566.0 L 1610.0 601.0 Q 1617.0 608.0 1615.0 616.0 Q 1616.0 622.0 1600.0 633.0 Q 1587.0 643.0 1570.0 647.0 Q 1554.0 653.0 1545.0 652.0 L 1534.0 649.0 L 1521.0 640.0 Q 1507.0 632.0 1499.0 629.0 Q 1495.0 627.0 1485.0 624.0 Z" fill="lightgray"></path>
      </clipPath>
      <path clip-path="url(#make-me-a-hanzi-clip-7)" d="M 1364.0 591.0 L 1380.0 585.0 L 1522.0 623.0 L 1554.0 621.0 L 1570.0 602.0 L 1540.0 489.0 L 1521.0 473.0 " fill="none" id="make-me-a-hanzi-animation-7" stroke-dasharray="491 982" stroke-linecap="round"></path>

      <clipPath id="make-me-a-hanzi-clip-8">
      <path d="M 1433.0 419.0 L 1551.0 434.0 Q 1568.0 434.0 1570.0 439.0 Q 1572.0 445.0 1568.0 449.0 Q 1565.0 456.0 1555.0 461.0 C 1537.0 471.0 1537.0 471.0 1513.0 467.0 L 1432.0 453.0 C 1402.0 448.0 1403.0 415.0 1433.0 419.0 Z" fill="lightgray"></path>
      </clipPath>
      <path clip-path="url(#make-me-a-hanzi-clip-8)" d="M 1440.0 425.0 L 1453.0 439.0 L 1509.0 448.0 L 1546.0 449.0 L 1563.0 443.0 " fill="none" id="make-me-a-hanzi-animation-8" stroke-dasharray="259 518" stroke-linecap="round"></path>

      <clipPath id="make-me-a-hanzi-clip-9">
      <path d="M 1426.0 274.0 L 1443.0 273.0 Q 1453.0 271.0 1462.0 273.0 L 1505.0 280.0 L 1528.0 285.0 Q 1556.0 289.0 1563.0 293.0 L 1572.0 301.0 Q 1573.0 302.0 1570.0 311.0 Q 1566.0 318.0 1551.0 323.0 Q 1533.0 329.0 1524.0 328.0 L 1516.0 325.0 Q 1515.0 324.0 1513.0 324.0 L 1463.0 309.0 Q 1459.0 307.0 1457.0 307.0 L 1428.0 297.0 C 1400.0 287.0 1396.0 276.0 1426.0 274.0 Z" fill="lightgray"></path>
      </clipPath>
      <path clip-path="url(#make-me-a-hanzi-clip-9)" d="M 1431.0 279.0 L 1527.0 307.0 L 1561.0 304.0 " fill="none" id="make-me-a-hanzi-animation-9" stroke-dasharray="262 524" stroke-linecap="round"></path>

      <clipPath id="make-me-a-hanzi-clip-10">
      <path d="M 1425.0 159.0 L 1440.0 155.0 Q 1448.0 153.0 1472.0 156.0 L 1536.0 165.0 Q 1571.0 169.0 1580.0 172.0 Q 1584.0 174.0 1585.0 178.0 Q 1586.0 181.0 1582.0 187.0 Q 1568.0 196.0 1561.0 199.0 Q 1544.0 205.0 1540.0 205.0 L 1425.0 178.0 C 1396.0 171.0 1396.0 167.0 1425.0 159.0 Z" fill="lightgray"></path>
      </clipPath>
      <path clip-path="url(#make-me-a-hanzi-clip-10)" d="M 1434.0 173.0 L 1445.0 168.0 L 1537.0 185.0 L 1576.0 180.0 " fill="none" id="make-me-a-hanzi-animation-10" stroke-dasharray="273 546" stroke-linecap="round"></path>

      <clipPath id="make-me-a-hanzi-clip-11">
      <path d="M 1796.0 593.0 L 1778.0 497.0 C 1772.0 468.0 1814.0 461.0 1824.0 489.0 L 1850.0 560.0 Q 1850.0 562.0 1852.0 565.0 L 1860.0 587.0 Q 1867.0 603.0 1877.0 614.0 L 1889.0 629.0 Q 1891.0 637.0 1883.0 643.0 Q 1875.0 650.0 1863.0 656.0 L 1835.0 669.0 Q 1819.0 674.0 1809.0 673.0 Q 1800.0 670.0 1792.0 665.0 L 1768.0 653.0 Q 1747.0 646.0 1726.0 641.0 L 1686.0 633.0 L 1660.0 631.0 Q 1647.0 629.0 1646.0 626.0 Q 1644.0 620.0 1648.0 614.0 Q 1651.0 606.0 1670.0 601.0 Q 1688.0 596.0 1697.0 597.0 Q 1701.0 596.0 1710.0 601.0 L 1720.0 604.0 Q 1728.0 607.0 1738.0 609.0 Q 1756.0 612.0 1764.0 617.0 Q 1786.0 625.0 1790.0 621.0 Q 1797.0 618.0 1797.0 611.0 Q 1798.0 611.0 1796.0 593.0 Z" fill="lightgray"></path>
      </clipPath>
      <path clip-path="url(#make-me-a-hanzi-clip-11)" d="M 1656.0 621.0 L 1692.0 615.0 L 1796.0 643.0 L 1827.0 633.0 L 1835.0 625.0 L 1833.0 611.0 L 1808.0 517.0 L 1787.0 502.0 " fill="none" id="make-me-a-hanzi-animation-11" stroke-dasharray="453 906" stroke-linecap="round"></path>

      <clipPath id="make-me-a-hanzi-clip-12">
      <path d="M 1778.0 497.0 L 1732.0 485.0 Q 1698.0 476.0 1687.0 475.0 L 1641.0 467.0 Q 1628.0 466.0 1626.0 461.0 Q 1624.0 457.0 1626.0 452.0 Q 1629.0 446.0 1637.0 443.0 Q 1647.0 440.0 1657.0 439.0 Q 1672.0 438.0 1679.0 439.0 L 1793.0 456.0 Q 1797.0 457.0 1801.0 457.0 L 1834.0 458.0 Q 1848.0 459.0 1850.0 463.0 Q 1852.0 468.0 1847.0 476.0 Q 1839.0 484.0 1824.0 489.0 L 1778.0 497.0 Z" fill="lightgray"></path>
      </clipPath>
      <path clip-path="url(#make-me-a-hanzi-clip-12)" d="M 1634.0 457.0 L 1674.0 455.0 L 1782.0 476.0 L 1843.0 468.0 " fill="none" id="make-me-a-hanzi-animation-12" stroke-dasharray="340 680" stroke-linecap="round"></path>

      <clipPath id="make-me-a-hanzi-clip-13">
      <path d="M 1727.0 160.0 L 1708.0 137.0 Q 1689.0 114.0 1670.0 96.0 Q 1648.0 76.0 1618.0 55.0 Q 1586.0 34.0 1566.0 25.0 Q 1542.0 12.0 1524.0 7.0 L 1511.0 1.0 Q 1503.0 -2.0 1505.0 -7.0 Q 1507.0 -14.0 1513.0 -12.0 L 1530.0 -11.0 Q 1545.0 -12.0 1574.0 -1.0 Q 1609.0 10.0 1629.0 19.0 Q 1650.0 29.0 1685.0 53.0 Q 1718.0 75.0 1729.0 89.0 Q 1736.0 96.0 1751.0 115.0 L 1778.0 152.0 L 1810.0 210.0 L 1832.0 263.0 Q 1846.0 292.0 1852.0 303.0 Q 1861.0 313.0 1866.0 317.0 Q 1875.0 324.0 1877.0 332.0 Q 1878.0 339.0 1868.0 349.0 Q 1862.0 357.0 1849.0 365.0 Q 1835.0 374.0 1824.0 377.0 Q 1810.0 383.0 1804.0 382.0 Q 1798.0 381.0 1784.0 375.0 Q 1765.0 368.0 1748.0 363.0 L 1710.0 351.0 Q 1701.0 347.0 1677.0 343.0 Q 1658.0 339.0 1646.0 340.0 C 1616.0 338.0 1643.0 302.0 1672.0 309.0 L 1764.0 330.0 Q 1775.0 333.0 1779.0 329.0 Q 1784.0 326.0 1782.0 313.0 Q 1782.0 304.0 1774.0 281.0 L 1761.0 235.0 L 1742.0 193.0 L 1727.0 160.0 Z" fill="lightgray"></path>
      </clipPath>
      <path clip-path="url(#make-me-a-hanzi-clip-13)" d="M 1653.0 337.0 L 1678.0 326.0 L 1785.0 352.0 L 1807.0 348.0 L 1823.0 333.0 L 1788.0 227.0 L 1760.0 170.0 L 1708.0 101.0 L 1655.0 56.0 L 1617.0 33.0 L 1561.0 7.0 L 1511.0 -6.0 " fill="none" id="make-me-a-hanzi-animation-13" stroke-dasharray="799 1598" stroke-linecap="round"></path>

      <clipPath id="make-me-a-hanzi-clip-14">
      <path d="M 1751.0 115.0 L 1822.0 5.0 Q 1838.0 -14.0 1846.0 -19.0 Q 1857.0 -25.0 1870.0 -27.0 Q 1881.0 -30.0 1902.0 -28.0 Q 1927.0 -26.0 1941.0 -23.0 Q 1957.0 -21.0 1976.0 -16.0 L 1996.0 -11.0 Q 2002.0 -11.0 2008.0 -7.0 Q 2012.0 -4.0 2011.0 0.0 Q 2011.0 8.0 2000.0 9.0 L 1982.0 13.0 Q 1970.0 14.0 1945.0 25.0 L 1906.0 42.0 Q 1891.0 50.0 1873.0 63.0 Q 1841.0 86.0 1834.0 93.0 L 1805.0 122.0 L 1785.0 144.0 Q 1780.0 149.0 1778.0 152.0 L 1742.0 193.0 L 1672.0 309.0 C 1657.0 335.0 1654.0 339.0 1646.0 340.0 Q 1634.0 340.0 1630.0 341.0 Q 1621.0 343.0 1617.0 341.0 Q 1612.0 339.0 1611.0 337.0 Q 1609.0 331.0 1612.0 327.0 Q 1615.0 322.0 1626.0 311.0 Q 1635.0 304.0 1646.0 293.0 L 1666.0 263.0 L 1679.0 246.0 L 1688.0 231.0 L 1708.0 192.0 Q 1709.0 184.0 1727.0 160.0 L 1751.0 115.0 Z" fill="lightgray"></path>
      </clipPath>
      <path clip-path="url(#make-me-a-hanzi-clip-14)" d="M 1618.0 333.0 L 1639.0 323.0 L 1657.0 305.0 L 1727.0 187.0 L 1774.0 121.0 L 1868.0 16.0 L 1920.0 3.0 L 2002.0 0.0 " fill="none" id="make-me-a-hanzi-animation-14" stroke-dasharray="672 1344" stroke-linecap="round"></path>

      <clipPath id="make-me-a-hanzi-clip-15">
      <path d="M 2375.5 379.0 L 2364.5 491.0 L 2355.5 562.0 Q 2347.5 621.0 2350.5 635.0 C 2352.5 659.0 2350.5 660.0 2321.5 667.0 L 2293.5 674.0 Q 2270.5 679.0 2264.5 674.0 Q 2256.5 665.0 2257.5 661.0 Q 2258.5 656.0 2268.5 647.0 Q 2279.5 638.0 2287.5 618.0 Q 2296.5 598.0 2299.5 588.0 Q 2303.5 578.0 2308.5 537.0 L 2331.5 357.0 Q 2333.5 325.0 2352.5 319.0 Q 2361.5 313.0 2367.5 319.0 Q 2373.5 324.0 2375.5 344.0 L 2375.5 379.0 Z" fill="lightgray"></path>
      </clipPath>
      <path clip-path="url(#make-me-a-hanzi-clip-15)" d="M 2268.5 663.0 L 2306.5 643.0 L 2319.5 622.0 L 2341.5 482.0 L 2353.5 350.0 L 2360.5 329.0 " fill="none" id="make-me-a-hanzi-animation-15" stroke-dasharray="492 984" stroke-linecap="round"></path>

      <clipPath id="make-me-a-hanzi-clip-16">
      <path d="M 2718.5 648.0 L 2706.5 551.0 L 2693.5 493.0 Q 2681.5 443.0 2664.5 393.0 L 2656.5 361.0 L 2658.5 352.0 Q 2657.5 346.0 2661.5 338.0 Q 2677.5 317.0 2705.5 342.0 Q 2710.5 349.0 2718.5 368.0 Q 2733.5 415.0 2750.5 461.0 L 2790.5 589.0 Q 2804.5 630.0 2814.5 645.0 Q 2824.5 660.0 2824.5 664.0 Q 2824.5 684.0 2789.5 702.0 L 2758.5 718.0 Q 2745.5 726.0 2737.5 728.0 Q 2728.5 728.0 2710.5 724.0 Q 2693.5 719.0 2664.5 715.0 L 2583.5 702.0 L 2321.5 667.0 C 2291.5 663.0 2320.5 631.0 2350.5 635.0 L 2471.5 652.0 L 2538.5 660.0 L 2647.5 670.0 Q 2702.5 676.0 2710.5 671.0 Q 2718.5 665.0 2718.5 648.0 Z" fill="lightgray"></path>
      </clipPath>
      <path clip-path="url(#make-me-a-hanzi-clip-16)" d="M 2329.5 665.0 L 2357.5 654.0 L 2370.5 655.0 L 2713.5 698.0 L 2732.5 695.0 L 2746.5 683.0 L 2766.5 659.0 L 2764.5 649.0 L 2718.5 464.0 L 2678.5 349.0 " fill="none" id="make-me-a-hanzi-animation-16" stroke-dasharray="908 1816" stroke-linecap="round"></path>

      <clipPath id="make-me-a-hanzi-clip-17">
      <path d="M 2551.5 507.0 L 2656.5 519.0 Q 2666.5 523.0 2666.5 540.0 Q 2667.5 569.0 2565.5 548.0 Q 2554.5 546.0 2552.5 545.0 L 2491.5 537.0 L 2405.5 523.0 Q 2390.5 520.0 2390.5 512.0 Q 2390.5 496.0 2408.5 494.0 Q 2417.5 493.0 2434.5 495.0 Q 2451.5 497.0 2458.5 497.0 Q 2465.5 496.0 2493.5 500.0 L 2551.5 507.0 Z" fill="lightgray"></path>
      </clipPath>
      <path clip-path="url(#make-me-a-hanzi-clip-17)" d="M 2403.5 509.0 L 2606.5 536.0 L 2646.5 536.0 L 2653.5 541.0 " fill="none" id="make-me-a-hanzi-animation-17" stroke-dasharray="381 762" stroke-linecap="round"></path>

      <clipPath id="make-me-a-hanzi-clip-18">
      <path d="M 2550.5 394.0 L 2551.5 507.0 L 2552.5 545.0 L 2553.5 581.0 Q 2553.5 596.0 2561.5 616.0 Q 2569.5 635.0 2568.5 638.0 Q 2565.5 646.0 2538.5 660.0 C 2512.5 674.0 2454.5 677.0 2471.5 652.0 L 2479.5 640.0 Q 2483.5 635.0 2485.5 625.0 Q 2487.5 614.0 2491.5 537.0 L 2493.5 500.0 L 2497.5 389.0 C 2498.5 359.0 2550.5 364.0 2550.5 394.0 Z" fill="lightgray"></path>
      </clipPath>
      <path clip-path="url(#make-me-a-hanzi-clip-18)" d="M 2478.5 648.0 L 2523.5 618.0 L 2523.5 419.0 L 2503.5 397.0 " fill="none" id="make-me-a-hanzi-animation-18" stroke-dasharray="411 822" stroke-linecap="round"></path>

      <clipPath id="make-me-a-hanzi-clip-19">
      <path d="M 2664.5 393.0 L 2647.5 400.0 Q 2625.5 400.0 2615.5 402.0 Q 2606.5 404.0 2591.5 402.0 L 2550.5 394.0 L 2497.5 389.0 L 2375.5 379.0 C 2345.5 377.0 2345.5 349.0 2375.5 344.0 L 2387.5 342.0 Q 2408.5 340.0 2501.5 351.0 Q 2594.5 361.0 2656.5 361.0 C 2686.5 361.0 2692.5 382.0 2664.5 393.0 Z" fill="lightgray"></path>
      </clipPath>
      <path clip-path="url(#make-me-a-hanzi-clip-19)" d="M 2383.5 373.0 L 2393.5 361.0 L 2407.5 361.0 L 2599.5 381.0 L 2636.5 380.0 L 2657.5 389.0 " fill="none" id="make-me-a-hanzi-animation-19" stroke-dasharray="411 822" stroke-linecap="round"></path>

      <clipPath id="make-me-a-hanzi-clip-20">
      <path d="M 2247.5 198.0 Q 2245.5 216.0 2236.5 229.0 Q 2221.5 246.0 2216.5 218.0 Q 2206.5 158.0 2169.5 117.0 L 2161.5 108.0 Q 2156.5 100.0 2156.5 76.0 Q 2156.5 52.0 2171.5 31.0 Q 2186.5 9.0 2207.5 28.0 Q 2227.5 47.0 2243.5 98.0 Q 2260.5 149.0 2247.5 198.0 Z" fill="lightgray"></path>
      </clipPath>
      <path clip-path="url(#make-me-a-hanzi-clip-20)" d="M 2226.5 224.0 L 2227.5 162.0 L 2217.5 126.0 L 2195.5 82.0 L 2189.5 40.0 " fill="none" id="make-me-a-hanzi-animation-20" stroke-dasharray="319 638" stroke-linecap="round"></path>

      <clipPath id="make-me-a-hanzi-clip-21">
      <path d="M 2766.5 141.0 L 2743.5 167.0 Q 2735.5 175.0 2731.5 175.0 Q 2723.5 175.0 2731.5 154.0 L 2739.5 130.0 L 2750.5 88.0 Q 2754.5 71.0 2756.5 59.0 Q 2758.5 46.0 2750.5 40.0 Q 2717.5 18.0 2655.5 18.0 Q 2498.5 16.0 2427.5 87.0 Q 2405.5 109.0 2394.5 136.0 Q 2384.5 162.0 2376.5 185.0 Q 2369.5 208.0 2364.5 219.0 Q 2347.5 245.0 2331.5 240.0 Q 2327.5 240.0 2324.5 239.0 Q 2321.5 238.0 2321.5 234.0 L 2325.5 218.0 Q 2328.5 206.0 2367.5 109.0 Q 2376.5 88.0 2397.5 55.0 Q 2423.5 13.0 2501.5 -19.0 Q 2580.5 -52.0 2680.5 -50.0 Q 2730.5 -50.0 2761.5 -43.0 Q 2938.5 -4.0 2862.5 58.0 L 2835.5 77.0 Q 2801.5 105.0 2766.5 141.0 Z" fill="lightgray"></path>
      </clipPath>
      <path clip-path="url(#make-me-a-hanzi-clip-21)" d="M 2328.5 233.0 L 2345.5 215.0 L 2391.5 100.0 L 2427.5 55.0 L 2485.5 17.0 L 2570.5 -9.0 L 2641.5 -16.0 L 2728.5 -11.0 L 2769.5 0.0 L 2808.5 29.0 L 2735.5 168.0 " fill="none" id="make-me-a-hanzi-animation-21" stroke-dasharray="899 1798" stroke-linecap="round"></path>

      <clipPath id="make-me-a-hanzi-clip-22">
      <path d="M 2481.5 242.0 L 2512.5 206.0 Q 2535.5 179.0 2554.5 166.0 Q 2601.5 134.0 2610.5 178.0 Q 2616.5 205.0 2602.5 219.0 Q 2582.5 242.0 2551.5 249.0 L 2511.5 259.0 Q 2475.5 268.0 2475.5 252.0 Q 2475.5 248.0 2481.5 242.0 Z" fill="lightgray"></path>
      </clipPath>
      <path clip-path="url(#make-me-a-hanzi-clip-22)" d="M 2486.5 252.0 L 2557.5 210.0 L 2576.5 194.0 L 2586.5 175.0 " fill="none" id="make-me-a-hanzi-animation-22" stroke-dasharray="257 514" stroke-linecap="round"></path>

      <clipPath id="make-me-a-hanzi-clip-23">
      <path d="M 2826.5 294.0 L 2802.5 304.0 Q 2778.5 311.0 2778.5 300.0 Q 2777.5 298.0 2789.5 285.0 Q 2802.5 272.0 2848.5 221.0 L 2896.5 164.0 Q 2906.5 152.0 2922.5 143.0 Q 2939.5 133.0 2951.5 149.0 Q 2963.5 164.0 2963.5 182.0 Q 2963.5 200.0 2955.5 215.0 Q 2932.5 258.0 2856.5 286.0 L 2826.5 294.0 Z" fill="lightgray"></path>
      </clipPath>
      <path clip-path="url(#make-me-a-hanzi-clip-23)" d="M 2784.5 300.0 L 2855.5 257.0 L 2902.5 218.0 L 2924.5 190.0 L 2934.5 159.0 " fill="none" id="make-me-a-hanzi-animation-23" stroke-dasharray="340 680" stroke-linecap="round"></path>

      <clipPath id="make-me-a-hanzi-clip-24">
      <path d="M 3583.5 611.0 L 3619.5 616.0 Q 3624.5 616.0 3665.5 626.0 Q 3701.5 632.0 3715.5 638.0 L 3731.5 644.0 Q 3738.5 646.0 3735.5 657.0 Q 3732.5 668.0 3712.5 673.0 Q 3692.5 678.0 3679.5 678.0 Q 3666.5 678.0 3645.5 671.0 Q 3624.5 664.0 3616.5 662.0 L 3593.5 659.0 L 3531.5 647.0 L 3511.5 642.0 L 3508.5 642.0 Q 3467.5 632.0 3411.5 627.0 L 3383.5 624.0 Q 3367.5 622.0 3382.0 607.0 Q 3396.5 592.0 3442.5 594.0 L 3469.5 594.0 Q 3470.5 594.0 3484.5 596.0 L 3499.5 598.0 Q 3508.5 600.0 3524.5 602.0 L 3526.5 603.0 L 3583.5 611.0 Z" fill="lightgray"></path>
      </clipPath>
      <path clip-path="url(#make-me-a-hanzi-clip-24)" d="M 3383.5 615.0 L 3414.5 610.0 L 3474.5 614.0 L 3682.5 654.0 L 3723.5 654.0 " fill="none" id="make-me-a-hanzi-animation-24" stroke-dasharray="472 944" stroke-linecap="round"></path>

      <clipPath id="make-me-a-hanzi-clip-25">
      <path d="M 3561.5 518.0 L 3583.5 611.0 L 3593.5 659.0 L 3597.5 674.0 L 3606.5 703.0 L 3616.5 726.0 Q 3625.5 740.0 3625.5 748.0 Q 3620.5 767.0 3579.5 787.0 Q 3570.5 791.0 3553.5 794.0 Q 3536.5 797.0 3532.5 794.0 Q 3528.5 791.0 3526.5 785.0 L 3535.5 744.0 L 3537.5 720.0 L 3535.5 698.0 Q 3535.5 693.0 3533.5 671.0 L 3531.5 647.0 L 3526.5 603.0 L 3515.5 512.0 C 3511.5 482.0 3554.5 489.0 3561.5 518.0 Z" fill="lightgray"></path>
      </clipPath>
      <path clip-path="url(#make-me-a-hanzi-clip-25)" d="M 3538.5 784.0 L 3571.5 751.0 L 3577.5 736.0 L 3542.5 539.0 L 3522.5 519.0 " fill="none" id="make-me-a-hanzi-animation-25" stroke-dasharray="419 838" stroke-linecap="round"></path>

      <clipPath id="make-me-a-hanzi-clip-26">
      <path d="M 3289.5 498.0 L 3283.5 518.0 L 3277.5 530.0 Q 3272.5 538.0 3269.5 538.0 Q 3257.5 538.0 3257.5 525.0 Q 3257.5 512.0 3251.5 492.0 L 3243.5 465.0 L 3235.5 445.0 Q 3229.5 431.0 3219.5 418.0 L 3212.5 406.0 Q 3206.5 388.0 3210.0 368.0 Q 3213.5 348.0 3222.0 335.0 Q 3230.5 322.0 3236.5 322.0 Q 3242.5 322.0 3255.5 330.0 Q 3266.5 341.0 3272.5 355.0 Q 3287.5 383.0 3291.5 422.0 L 3292.5 443.0 L 3293.5 446.0 L 3293.5 461.0 L 3289.5 498.0 Z" fill="lightgray"></path>
      </clipPath>
      <path clip-path="url(#make-me-a-hanzi-clip-26)" d="M 3267.5 528.0 L 3267.5 454.0 L 3245.5 385.0 L 3237.5 333.0 " fill="none" id="make-me-a-hanzi-animation-26" stroke-dasharray="327 654" stroke-linecap="round"></path>

      <clipPath id="make-me-a-hanzi-clip-27">
      <path d="M 3293.5 461.0 L 3319.5 456.0 Q 3344.5 456.0 3356.5 458.0 L 3396.5 466.0 Q 3443.5 477.0 3455.5 477.0 L 3491.5 482.0 L 3532.5 486.0 L 3775.5 510.0 L 3809.5 512.0 Q 3828.5 514.0 3833.5 510.0 Q 3843.5 499.0 3828.5 477.0 L 3793.5 423.0 Q 3786.5 412.0 3789.5 409.0 Q 3792.5 406.0 3800.5 410.0 L 3837.5 426.0 Q 3868.5 440.0 3900.5 442.0 L 3924.5 446.0 L 3930.5 446.0 L 3939.5 449.0 L 3952.5 452.0 Q 3958.5 456.0 3960.5 466.0 Q 3961.5 476.0 3943.5 494.0 L 3912.5 526.0 Q 3877.5 555.0 3858.5 556.0 Q 3851.5 557.0 3839.5 554.0 Q 3827.5 550.0 3818.5 548.0 L 3805.5 546.0 Q 3770.5 538.0 3747.5 537.0 Q 3723.5 535.0 3708.5 534.0 L 3646.5 528.0 L 3561.5 518.0 L 3515.5 512.0 L 3495.5 510.0 L 3461.5 507.0 Q 3409.5 502.0 3389.5 502.0 L 3327.5 500.0 Q 3305.5 500.0 3289.5 498.0 C 3259.5 496.0 3264.5 467.0 3293.5 461.0 Z" fill="lightgray"></path>
      </clipPath>
      <path clip-path="url(#make-me-a-hanzi-clip-27)" d="M 3295.5 492.0 L 3312.5 479.0 L 3359.5 479.0 L 3783.5 527.0 L 3857.5 527.0 L 3883.5 488.0 L 3794.5 415.0 " fill="none" id="make-me-a-hanzi-animation-27" stroke-dasharray="859 1718" stroke-linecap="round"></path>

      <clipPath id="make-me-a-hanzi-clip-28">
      <path d="M 3491.5 482.0 L 3487.5 472.0 L 3474.5 452.0 L 3472.5 450.0 Q 3472.5 448.0 3465.5 439.0 Q 3457.5 429.0 3451.5 420.0 Q 3444.5 411.0 3421.5 388.0 Q 3397.5 364.0 3381.5 358.0 Q 3365.5 352.0 3363.5 350.0 Q 3361.5 348.0 3361.5 343.0 L 3363.5 337.0 L 3371.5 320.0 Q 3378.5 300.0 3383.5 299.0 Q 3393.5 293.0 3410.5 301.0 Q 3427.5 308.0 3475.5 317.0 L 3524.5 326.0 C 3554.5 331.0 3581.5 350.0 3551.5 351.0 L 3451.5 353.0 L 3439.5 352.0 Q 3431.5 352.0 3430.5 354.0 Q 3429.5 356.0 3433.5 362.0 L 3442.5 367.0 L 3541.5 441.0 Q 3552.5 442.0 3554.5 444.0 Q 3555.5 446.0 3556.5 455.0 Q 3556.5 463.0 3548.5 470.0 L 3532.5 486.0 C 3511.5 507.0 3503.5 510.0 3491.5 482.0 Z" fill="lightgray"></path>
      </clipPath>
      <path clip-path="url(#make-me-a-hanzi-clip-28)" d="M 3545.5 451.0 L 3529.5 459.0 L 3511.5 455.0 L 3423.5 373.0 L 3405.5 333.0 L 3429.5 330.0 L 3515.5 338.0 L 3544.5 350.0 " fill="none" id="make-me-a-hanzi-animation-28" stroke-dasharray="470 940" stroke-linecap="round"></path>

      <clipPath id="make-me-a-hanzi-clip-29">
      <path d="M 3524.5 326.0 L 3444.5 267.0 Q 3441.5 264.0 3417.5 249.0 L 3383.5 228.0 Q 3375.5 224.0 3363.5 219.0 L 3347.5 212.0 L 3339.5 206.0 Q 3334.5 199.0 3340.5 193.0 Q 3346.5 187.0 3350.5 181.0 L 3365.5 160.0 Q 3373.5 148.0 3379.5 146.0 Q 3383.5 142.0 3390.5 142.0 Q 3397.5 142.0 3401.5 146.0 L 3415.5 154.0 Q 3430.5 163.0 3453.5 169.0 Q 3476.5 175.0 3480.5 177.0 L 3517.5 187.0 L 3545.5 194.0 L 3669.5 229.0 C 3698.5 237.0 3688.5 246.0 3658.5 243.0 L 3450.5 223.0 Q 3440.5 222.0 3438.5 224.0 Q 3438.5 228.0 3444.5 232.0 L 3649.5 360.0 L 3647.5 360.0 L 3660.5 366.0 L 3680.5 377.0 Q 3688.5 385.0 3677.5 406.0 Q 3671.5 424.0 3660.5 442.0 Q 3648.5 455.0 3635.5 451.0 Q 3632.5 448.0 3628.5 435.0 Q 3624.5 421.0 3617.5 413.0 L 3603.5 398.0 L 3551.5 351.0 L 3524.5 326.0 Z" fill="lightgray"></path>
      </clipPath>
      <path clip-path="url(#make-me-a-hanzi-clip-29)" d="M 3641.5 444.0 L 3647.5 427.0 L 3645.5 396.0 L 3555.5 325.0 L 3431.5 242.0 L 3413.5 217.0 L 3408.5 196.0 L 3455.5 196.0 L 3637.5 232.0 L 3654.5 234.0 L 3662.5 229.0 " fill="none" id="make-me-a-hanzi-animation-29" stroke-dasharray="752 1504" stroke-linecap="round"></path>

      <clipPath id="make-me-a-hanzi-clip-30">
      <path d="M 3669.5 229.0 L 3689.5 204.0 Q 3703.5 188.0 3711.5 180.0 Q 3726.5 167.0 3737.5 168.0 Q 3756.5 168.0 3757.0 189.0 Q 3757.5 210.0 3751.5 227.0 Q 3738.5 262.0 3686.5 282.0 Q 3659.5 293.0 3652.5 294.0 L 3627.5 301.0 Q 3621.5 302.0 3618.5 298.0 Q 3615.5 294.0 3621.5 286.0 L 3658.5 243.0 L 3669.5 229.0 Z" fill="lightgray"></path>
      </clipPath>
      <path clip-path="url(#make-me-a-hanzi-clip-30)" d="M 3625.5 293.0 L 3704.5 237.0 L 3739.5 186.0 " fill="none" id="make-me-a-hanzi-animation-30" stroke-dasharray="287 574" stroke-linecap="round"></path>

      <clipPath id="make-me-a-hanzi-clip-31">
      <path d="M 3517.5 187.0 L 3526.5 166.0 L 3531.5 143.0 Q 3531.5 132.0 3535.5 112.0 Q 3535.5 89.0 3536.5 85.0 L 3537.5 15.0 Q 3537.5 -26.0 3525.5 -31.0 Q 3515.5 -37.0 3478.5 -22.0 L 3461.5 -14.0 L 3444.5 -7.0 Q 3440.5 -6.0 3438.5 -11.0 Q 3435.5 -15.0 3439.5 -18.0 L 3466.5 -44.0 L 3494.5 -74.0 Q 3507.5 -87.0 3516.5 -100.0 Q 3524.5 -112.0 3530.5 -114.0 Q 3543.5 -121.0 3563.5 -98.0 Q 3583.5 -75.0 3588.5 -53.0 Q 3592.5 -31.0 3594.5 -5.0 L 3596.5 64.0 L 3597.5 64.0 L 3597.5 87.0 L 3599.5 123.0 Q 3599.5 142.0 3605.5 147.0 Q 3610.5 151.0 3610.5 158.0 Q 3610.5 171.0 3590.5 178.0 L 3560.5 191.0 L 3545.5 194.0 C 3516.5 200.0 3511.5 201.0 3517.5 187.0 Z" fill="lightgray"></path>
      </clipPath>
      <path clip-path="url(#make-me-a-hanzi-clip-31)" d="M 3525.5 184.0 L 3548.5 171.0 L 3566.5 149.0 L 3565.5 -9.0 L 3558.5 -42.0 L 3539.5 -67.0 L 3493.5 -47.0 L 3443.5 -13.0 " fill="none" id="make-me-a-hanzi-animation-31" stroke-dasharray="517 1034" stroke-linecap="round"></path>

      <clipPath id="make-me-a-hanzi-clip-32">
      <path d="M 3267.5 -42.0 Q 3260.5 -46.0 3262.5 -53.0 Q 3264.5 -60.0 3273.5 -55.0 L 3294.5 -49.0 Q 3324.5 -42.0 3373.5 -4.0 L 3409.5 29.0 L 3428.5 42.0 Q 3441.5 49.0 3443.5 53.0 Q 3445.5 61.0 3445.0 65.0 Q 3444.5 69.0 3435.5 83.0 L 3423.5 95.0 Q 3417.5 101.0 3405.5 107.0 Q 3390.5 112.0 3387.5 111.5 Q 3384.5 111.0 3381.5 107.5 Q 3378.5 104.0 3378.0 93.0 Q 3377.5 82.0 3370.0 71.0 Q 3362.5 60.0 3337.5 29.0 Q 3309.5 -3.0 3305.5 -7.0 L 3279.5 -32.0 L 3267.5 -42.0 Z" fill="lightgray"></path>
      </clipPath>
      <path clip-path="url(#make-me-a-hanzi-clip-32)" d="M 3389.5 102.0 L 3405.5 66.0 L 3326.5 -14.0 L 3268.5 -49.0 " fill="none" id="make-me-a-hanzi-animation-32" stroke-dasharray="348 696" stroke-linecap="round"></path>

      <clipPath id="make-me-a-hanzi-clip-33">
      <path d="M 3697.5 91.0 L 3788.5 -19.0 Q 3796.5 -28.0 3803.5 -34.0 Q 3828.5 -51.0 3841.5 -28.0 Q 3848.5 -16.0 3847.5 5.5 Q 3846.5 27.0 3820.5 56.0 Q 3805.5 74.0 3736.5 103.0 L 3706.5 115.0 L 3690.5 119.0 Q 3679.5 122.0 3676.5 118.0 Q 3673.5 114.0 3681.5 106.0 L 3697.5 91.0 Z" fill="lightgray"></path>
      </clipPath>
      <path clip-path="url(#make-me-a-hanzi-clip-33)" d="M 3683.5 114.0 L 3784.5 41.0 L 3813.5 5.0 L 3822.5 -20.0 " fill="none" id="make-me-a-hanzi-animation-33" stroke-dasharray="325 650" stroke-linecap="round"></path>

</g>
</svg>
